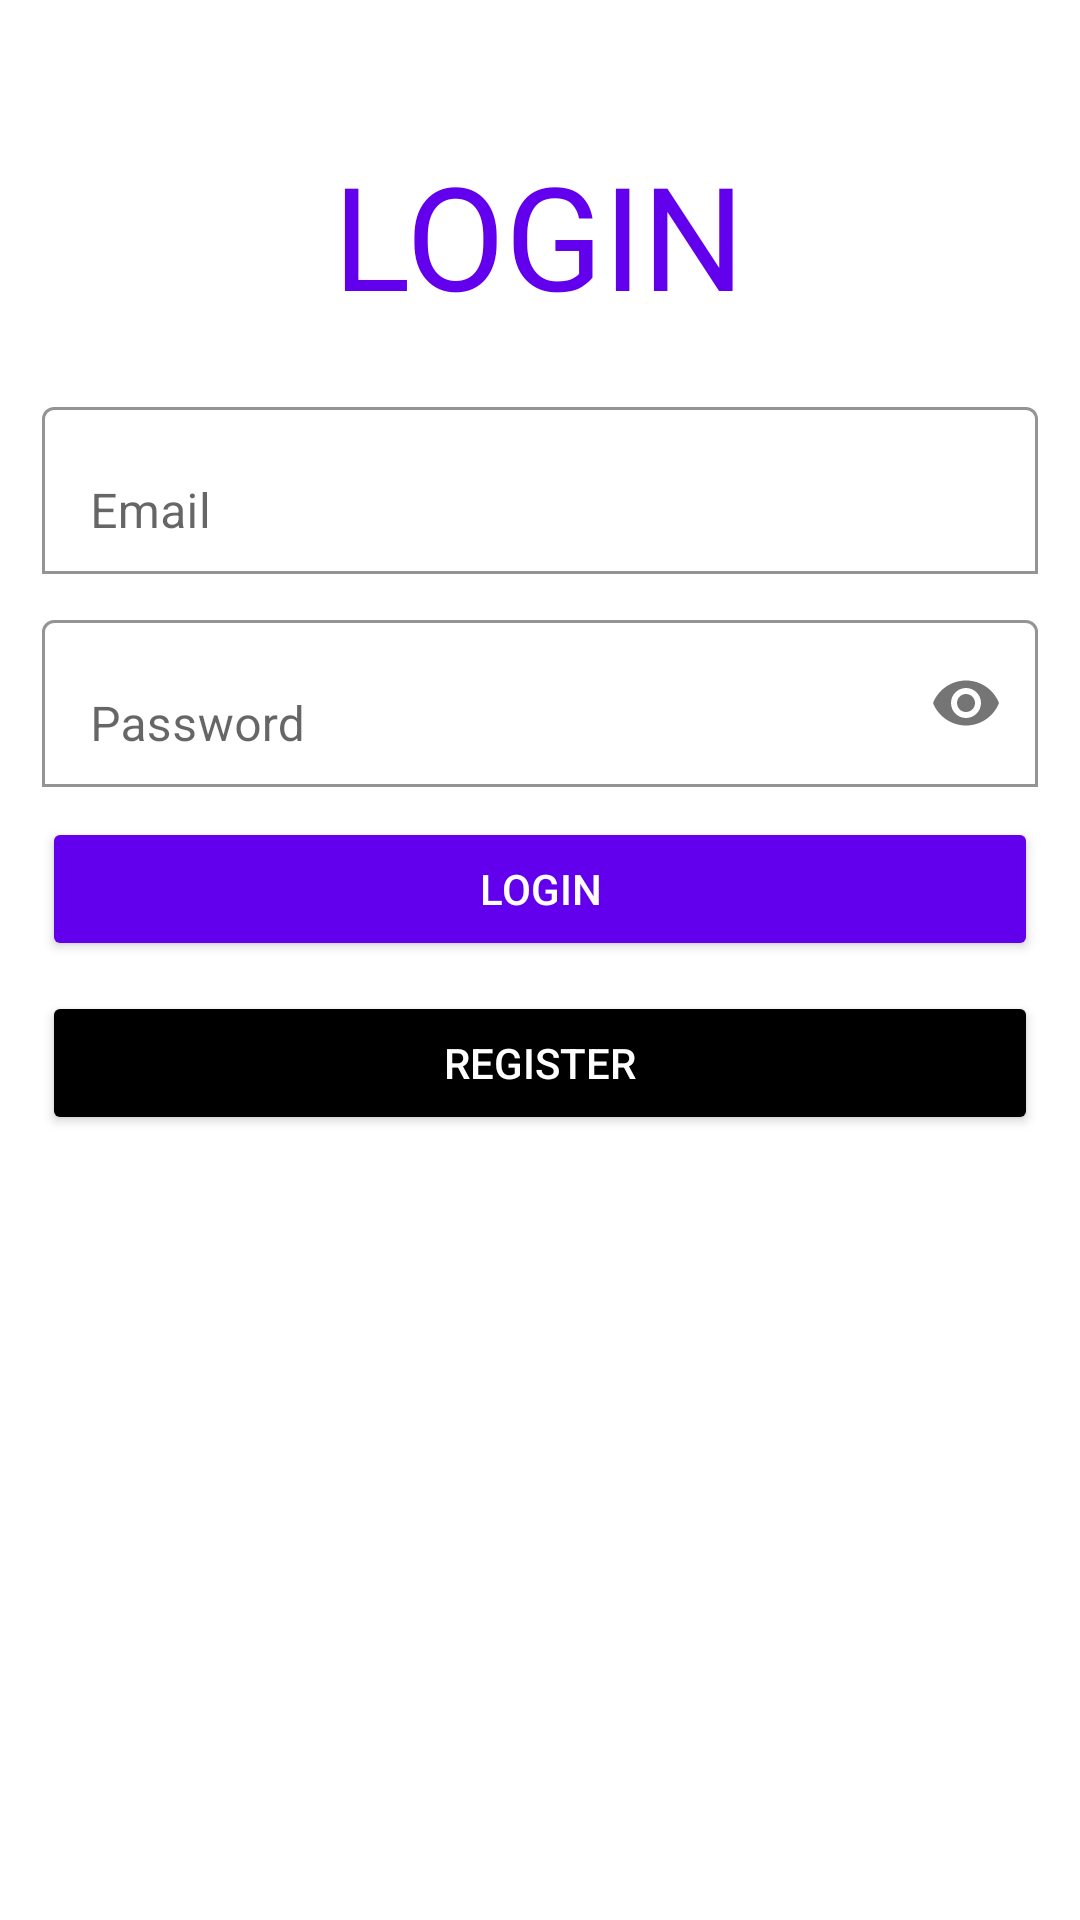

The Android layout XML behind this screen, and the referenced resources:
<!-- AndroidManifest.xml: application theme Theme.GadgetLog -->
<!-- res/layout/activity_login.xml -->
<?xml version="1.0" encoding="utf-8"?>
<ScrollView xmlns:android="http://schemas.android.com/apk/res/android"
    xmlns:app="http://schemas.android.com/apk/res-auto"
    xmlns:tools="http://schemas.android.com/tools"
    android:layout_width="match_parent"
    android:layout_height="match_parent"
    tools:context=".LoginActivity">
<LinearLayout
    android:layout_width="match_parent"
    android:layout_height="match_parent"
    android:orientation="vertical"
    android:padding="14dp"
    android:gravity="center">
    <TextView
        android:text="LOGIN"
        android:layout_width="wrap_content"
        android:layout_height="wrap_content"
        android:textColor="#6200EE"
        android:fontFamily="@font/poppins_semibold"
        android:layout_marginTop="32dp"
        android:textSize="48dp" />
    <com.google.android.material.textfield.TextInputLayout
        android:layout_width="match_parent"
        android:layout_height="wrap_content"
        app:boxBackgroundColor="@color/white"
        app:boxBackgroundMode="outline"
        android:layout_marginTop="20dp">

        <EditText
            android:layout_width="match_parent"
            android:layout_height="wrap_content"
            android:hint="Email"
            android:inputType="textEmailAddress"
            android:id="@+id/email">
        </EditText>
    </com.google.android.material.textfield.TextInputLayout>
    <com.google.android.material.textfield.TextInputLayout
        android:layout_width="match_parent"
        android:layout_height="wrap_content"
        app:boxBackgroundColor="@color/white"
        app:boxBackgroundMode="outline"
        android:layout_marginTop="10dp"
        app:passwordToggleEnabled="true">
        <EditText
            android:id="@+id/password"
            android:layout_width="match_parent"
            android:layout_height="wrap_content"
            android:hint="Password"
            android:inputType="textPassword"/>
    </com.google.android.material.textfield.TextInputLayout>
    <Button
        android:layout_width="match_parent"
        android:layout_height="wrap_content"
        android:text="Login"
        android:layout_marginTop="10dp"
        android:id="@+id/buttonLogin"
        android:backgroundTint="@color/purple_500"
        android:textColor="@color/white">

    </Button>
    <Button
        android:layout_width="match_parent"
        android:layout_height="wrap_content"
        android:text="Register"
        android:layout_marginTop="10dp"
        android:id="@+id/buttonRegister"
        android:backgroundTint="@color/black"
        android:textColor="@color/white">
    </Button>

</LinearLayout>
</ScrollView>
<!-- resources referenced by this layout -->
<resources>
  <style name="Theme.GadgetLog" parent="Theme.MaterialComponents.DayNight.DarkActionBar">
          
          <item name="colorPrimary">@color/purple_500</item>
          <item name="colorPrimaryVariant">@color/purple_700</item>
          <item name="colorOnPrimary">@color/white</item>
          
          <item name="colorSecondary">@color/teal_200</item>
          <item name="colorSecondaryVariant">@color/teal_700</item>
          <item name="colorOnSecondary">@color/black</item>
          
          <item name="android:statusBarColor">?attr/colorPrimaryVariant</item>
          
      </style>
  <!-- not gathered from this repository: default colours our renderer supplied (Android Studio template values) -->
  <color name="purple_500">#FF6200EE</color>
  <color name="purple_700">#FF3700B3</color>
  <color name="teal_200">#FF03DAC5</color>
  <color name="teal_700">#FF018786</color>
  <color name="black">#FF000000</color>
  <color name="white">#FFFFFFFF</color>
</resources>
